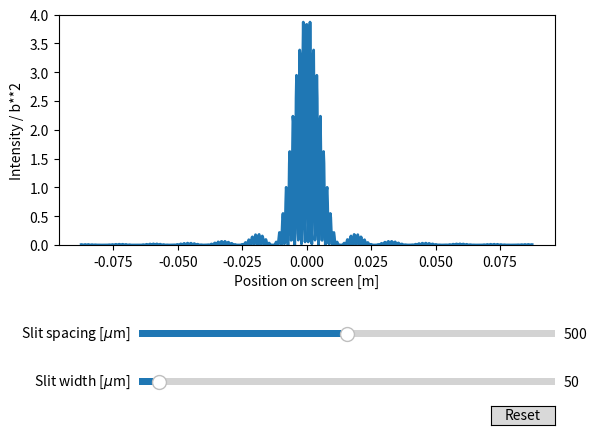

Recreate this plot in Python.
# -*- coding: utf-8 -*-
"""
Created on Wed Feb 22 09:03:08 2023

[redacted]
"""
import numpy as np
import matplotlib.pyplot as plt
from matplotlib.widgets import Slider, Button

#Some parameters
x0 = 1; #Distance from slit to screen
k_laser = 2*np.pi / (660e-9) #Laser wavelength

# The parametrized function to be plotted
#b is single slit width, d is spacing between the double slits
def f(theta, b, d):
    return 4*(np.sin(b*k_laser*theta/2) / (k_laser*theta*b/2))**2 * np.cos(k_laser*d*theta/2)**2 

thetas = np.linspace(-np.radians(5), np.radians(5), 1000) #values for the plot

# Define initial parameters
init_b = 50 #in microns
init_d = 500 #in microns

# Create the figure and the line that we will manipulate
fig, ax = plt.subplots()
line, = ax.plot(x0*np.tan(thetas), f(thetas, init_b/1e6, init_d/1e6), lw=2)
ax.set_xlabel('Position on screen [m]')
ax.set_ylabel('Intensity / b**2')
ax.set_ylim([0,4])

# adjust the main plot to make room for the sliders
fig.subplots_adjust(bottom=0.4)


# Make a horizontal slider to control the frequency.
axb = fig.add_axes([0.25, 0.1, 0.65, 0.03])
b_slider = Slider(
    ax=axb,
    label='Slit width [$\mu$m]',
    valmin=0,
    valmax=1000,
    valinit=init_b,
)

# Make a horizontal slider to control the amplitude
axd = fig.add_axes([0.25, 0.2, 0.65, 0.03])
d_slider = Slider(
    ax=axd,
    label='Slit spacing [$\mu$m]',
    valmin=0,
    valmax=1000,
    valinit=init_d,
)


# The function to be called anytime a slider's value changes
def update(val):
    line.set_ydata(f(thetas, b_slider.val/1e6, d_slider.val/1e6))
    
    fig.canvas.draw_idle()


# register the update function with each slider
b_slider.on_changed(update)
d_slider.on_changed(update)

# Create a `matplotlib.widgets.Button` to reset the sliders to initial values.
resetax = fig.add_axes([0.8, 0.025, 0.1, 0.04])
button = Button(resetax, 'Reset', hovercolor='0.975')


def reset(event):
    b_slider.reset()
    d_slider.reset()
button.on_clicked(reset)

plt.show()